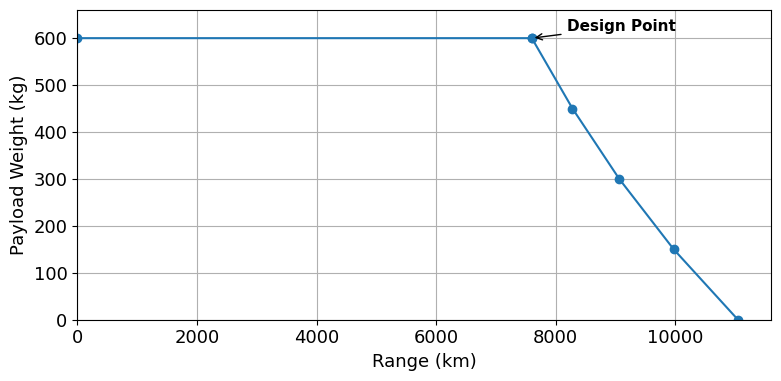

The matplotlib source for this figure:
import math
import matplotlib.pyplot as plt
import os

# Use Arial font for better readability
plt.rcParams['font.family'] = 'Arial'
plt.rcParams['font.size'] = 13

# --- Constants ---
G = 9.80665  # Acceleration due to gravity (m/s^2)

# --- Conversion Functions ---
def kg_to_N(mass_kg):
    """Converts mass in kg to weight in N."""
    return mass_kg * G

def N_to_kg(weight_N):
    """Converts weight in N to mass in kg."""
    return weight_N / G

def km_to_m(dist_km):
    """Converts kilometers to meters."""
    return dist_km * 1000

def m_to_km(dist_m):
    """Converts meters to kilometers."""
    return dist_m / 1000

def kmh_to_ms(speed_kmh):
    """Converts km/h to m/s."""
    return speed_kmh / 3.6

def ms_to_kmh(speed_ms):
    """Converts m/s to km/h."""
    return speed_ms * 3.6

def min_to_s(time_min):
    """Converts minutes to seconds."""
    return time_min * 60

def lb_hr_hp_to_kg_J(cp_lb_hr_hp):
    """Converts specific fuel consumption from lb/(hr*hp) to kg/J."""
    # 1 lb = 0.453592 kg
    # 1 hp = 745.7 W = 745.7 J/s
    # 1 hr = 3600 s
    return cp_lb_hr_hp * (0.453592 / (3600 * 745.7))

def lb_hr_lbf_to_kg_Ns(cj_lb_hr_lbf):
    """Converts specific fuel consumption from lb_mass/(hr*lb_force) to kg/(N*s)."""
    # 1 lb_mass = 0.453592 kg
    # 1 hr = 3600 s
    # 1 lb_force = 4.44822 N
    return cj_lb_hr_lbf * (0.453592 / (3600 * 4.44822))

# --- Aerodynamics: Drag Polar and L/D ---
def get_drag_polar_params(aircraft_type):
    """
    Returns typical C_D0 and Oswald efficiency 'e' for an aircraft type.
    Source: Page 35 [cite: 61] or can be estimated using C_fe and S_wet/S (Pages 31-33 [cite: 51, 52, 53, 55]).
    This is a simplified placeholder.
    """
    if aircraft_type == "uav":
        return 0.020, 0.80  # From page 35 of ADSEE I Lecture 2
    elif aircraft_type == "business_jet":
        return 0.017, 0.8  # From page 35 of ADSEE I Lecture 2
    print(f"Warning: Drag polar parameters for {aircraft_type} not defined. Using default.")
    return 0.025, 0.8 # Default placeholder values

def calculate_L_D_cruise_jet(C_D0, A, e):
    """
    Calculates L/D for jet aircraft for maximum V*(L/D) (best range).
    Source: Page 39 [cite: 68]
    (L/D)_cruise = (3/4) * sqrt((pi*A*e)/(3*C_D0))
    """
    if C_D0 <= 0: return float('inf') # Avoid division by zero
    return (3/4) * math.sqrt((math.pi * A * e) / (3 * C_D0))

def calculate_L_D_loiter(C_D0, A, e):
    """
    Calculates L/D for loiter (maximum L/D).
    This is the same formula as prop cruise for max L/D.
    Source: Page 37 [cite: 66] (for general max L/D)
    """
    if C_D0 <= 0: return float('inf')
    return math.sqrt((math.pi * A * e) / (4 * C_D0))


# --- Fuel Fractions ---
def get_statistical_fuel_fractions(aircraft_type, segment_name):
    """
    Returns statistical mission segment fuel fractions (Wi+1/Wi).
    Source: Page 22 [cite: 41]
    This is a simplified placeholder.
    """
    fractions = {
        "business_jet": {
            "eng_start_warmup": 0.990, "taxi_out": 0.995, "take_off": 0.995,
            "climb": 0.980, "descent": 0.990, "land_taxi_shutdown": 0.992
        },
        "uav": {
            "eng_start_warmup": 0.990, "taxi_out": 0.990, "take_off": 0.990,
            "climb": 0.980, "descent": 0.990, "land_taxi_shutdown": 0.995
        }
    }
    # Example mission segments from page 46 for the business jet
    uav_specific = {
        "M1_eng_start_warmup": 0.990,
        "M2_taxi_out": 0.990,
        "M3_take_off": 0.990,
        "M4_climb1": 0.980,
        # M5_cruise1 is calculated
        "M6_descent1": 0.990,
        "M7_climb2_reserve": 0.990,
        # M8_cruise2_reserve is calculated
        # M9_loiter_reserve is calculated
        "M10_descent2_reserve": 0.990,
        "M11_land_taxi_shutdown": 0.995,
    }
    if aircraft_type == "uav" and segment_name in uav_specific:
        return uav_specific[segment_name]

    try:
        return fractions[aircraft_type][segment_name]
    except KeyError:
        print(f"Warning: Fuel fraction for {aircraft_type}, {segment_name} not found. Using 1.0.")
        return 1.0

def calculate_cruise_fuel_fraction_jet(R_m, V_ms, L_D_cruise, c_j_kg_Ns):
    """
    Calculates cruise fuel fraction (W_end/W_start) for jet aircraft.
    Source: Page 23, 26 [cite: 43, 44, 45]
    M_cruise = exp(- (R * g * c_j) / (V * (L/D)))
    """
    if V_ms <= 0 or L_D_cruise <= 0: return 0 # Avoid division by zero or nonsensical result
    exponent = -(R_m * G * c_j_kg_Ns) / (V_ms * L_D_cruise)
    return math.exp(exponent)

def calculate_loiter_fuel_fraction_jet(E_s, L_D_loiter, c_j_kg_Ns):
    """
    Calculates loiter fuel fraction (W_end/W_start) for jet aircraft.
    Source: Based on endurance equation (similar to page 46 example [cite: 75, 76])
    M_loiter = exp(- (E * g * c_j) / (L/D))
    """
    if L_D_loiter <= 0: return 0
    exponent = -(E_s * G * c_j_kg_Ns) / L_D_loiter
    return math.exp(exponent)

# --- Weight Estimation ---
def get_empty_weight_coeffs(aircraft_type):
    """
    Returns coefficients 'a' and 'b' for W_E = a*W_TO + b.
    Source: Page 15 [cite: 26, 27]
    """
    if aircraft_type == "business_jet":
        return 0.5417, 579.96  # N, N/N
    elif aircraft_type == "uav":
        return 0.3765, 227.795  # N, N/N
    else:
        print(f"Warning: Coefficients for {aircraft_type} not defined. Using defaults.")
        return 0.5, 1000 # Default placeholder values

def class1_weight_estimation(
    aircraft_params, mission_params, reserve_params,
    verbose=True
):
    """
    Performs Class I weight estimation.
    aircraft_params: dict with "type", "A", "eta_p" (if prop), "c_j_kg_Ns" or "c_p_kg_J"
    mission_params: dict with "W_PL_N", "W_crew_N", "R_cruise1_m", "V_cruise_ms"
    reserve_params: dict with "type" ('fraction' or 'mission_extension'),
                     "M_res_fraction" (if type=='fraction'),
                     "R_cruise2_m", "E_loiter_s" (if type=='mission_extension')
    """
    ac_type = aircraft_params["type"]
    A = aircraft_params["A"] # Aspect Ratio
    M_tfo = aircraft_params.get("M_tfo", 0.001) # Trapped fuel and oil fraction [cite: 19]

    W_PL_N = mission_params["W_PL_N"]
    W_crew_N = mission_params["W_crew_N"]
    R_cruise1_m = mission_params["R_cruise1_m"]
    V_cruise_ms = mission_params["V_cruise_ms"]

    # --- 1. Calculate L/D ratios ---
    C_D0, oswald_e = get_drag_polar_params(ac_type)
    if "uav" in ac_type:
        L_D_cruise1 = calculate_L_D_cruise_jet(C_D0, A, oswald_e)
        L_D_loiter = calculate_L_D_loiter(C_D0, A, oswald_e) # Max L/D for loiter
        L_D_cruise2 = L_D_cruise1 # Assuming same L/D for alternate cruise
    else:
        raise ValueError(f"Unknown engine type for L/D calculation from aircraft_type: {ac_type}")

    if verbose:
        print(f"L/D Cruise1: {L_D_cruise1:.2f}, L/D Loiter: {L_D_loiter:.2f}")

    # --- 2. Calculate Mission Segment Fuel Fractions (M_i = W_i+1 / W_i) ---

    mission_segments_ff = [] # list of (name, M_i)

    if ac_type == "uav":
        m_s = get_statistical_fuel_fractions
        mission_segments_ff.extend([
            ("M1_eng_start_warmup", m_s(ac_type, "M1_eng_start_warmup")),
            ("M2_taxi_out", m_s(ac_type, "M2_taxi_out")),
            ("M3_take_off", m_s(ac_type, "M3_take_off")),
            ("M4_climb1", m_s(ac_type, "M4_climb1"))
        ])
        M5_cruise1 = calculate_cruise_fuel_fraction_jet(
            R_cruise1_m, V_cruise_ms, L_D_cruise1, aircraft_params["c_j_kg_Ns"]
        )
        mission_segments_ff.append(("M5_cruise1", M5_cruise1))
        mission_segments_ff.append(("M6_descent1", m_s(ac_type, "M6_descent1")))

        # Reserve mission segments (if applicable, these contribute to total M_ff for direct W_TO calc)
        if reserve_params["type"] == "mission_extension":
            mission_segments_ff.append(("M7_climb2_reserve", m_s(ac_type, "M7_climb2_reserve")))
            M8_cruise2_reserve = calculate_cruise_fuel_fraction_jet(
                reserve_params["R_cruise2_m"], V_cruise_ms, L_D_cruise2, aircraft_params["c_j_kg_Ns"]
            )
            mission_segments_ff.append(("M8_cruise2_reserve", M8_cruise2_reserve))
            M9_loiter_reserve = calculate_loiter_fuel_fraction_jet(
                reserve_params["E_loiter_s"], L_D_loiter, aircraft_params["c_j_kg_Ns"]
            )
            mission_segments_ff.append(("M9_loiter_reserve", M9_loiter_reserve))
            mission_segments_ff.append(("M10_descent2_reserve", m_s(ac_type, "M10_descent2_reserve")))

        mission_segments_ff.append(("M11_land_taxi_shutdown", m_s(ac_type, "M11_land_taxi_shutdown")))


    # --- 3. Calculate Overall Mission Fuel Fraction (M_ff_total = W_final / W_initial_total_mission) ---
    M_ff_total = 1.0
    for name, val in mission_segments_ff:
        M_ff_total *= val
        if verbose: print(f"Segment {name}: M_i = {val:.4f}")

    if verbose: print(f"Overall M_ff_total (W_final/W_TO for all segments): {M_ff_total:.4f}")

    # --- 4. Estimate Take-off Weight (W_TO) ---
    # W_TO = W_E + W_F + W_PL_total + W_tfo
    # W_E = a*W_TO + b
    # W_PL_total = W_PL_N + W_crew_N
    # W_tfo = M_tfo * W_TO
    # W_F = W_F_used + W_F_reserves

    a_coeff, b_const = get_empty_weight_coeffs(aircraft_params["type_for_coeffs"]) # Use specific key for coeffs

    # If reserves are by mission extension, they are already in M_ff_total.
    # W_F_total / W_TO = (1 - M_ff_total)
    # W_TO = (a*W_TO + b) + (1 - M_ff_total)*W_TO + (W_PL_N + W_crew_N) + M_tfo*W_TO
    # W_TO * (1 - a - (1 - M_ff_total) - M_tfo) = b + W_PL_N + W_crew_N
    # W_TO = (b + W_PL_N + W_crew_N) / (1 - a - (1 - M_ff_total) - M_tfo)

    W_PL_plus_crew = W_PL_N + W_crew_N
    
    fuel_term_coeff_of_W_TO = 0
    if reserve_params["type"] == "mission_extension" or ac_type == "uav":
        fuel_term_coeff_of_W_TO = (1.0 - M_ff_total)
    else:
        raise ValueError("Unsupported reserve type or aircraft combination for fuel term calculation.")

    denominator = 1.0 - a_coeff - fuel_term_coeff_of_W_TO - M_tfo
    
    if abs(denominator) < 1e-6 : # Avoid division by zero / unstable solution
        print("Error: Denominator in W_TO calculation is too small. Check inputs.")
        return None

    W_TO_N = (b_const + W_PL_plus_crew) / denominator

    # --- 5. Calculate other weights ---
    W_E_N = a_coeff * W_TO_N + b_const
    W_tfo_N = M_tfo * W_TO_N
    W_F_total_N = fuel_term_coeff_of_W_TO * W_TO_N
    W_OE_N = W_E_N + W_tfo_N + W_crew_N

    W_F_used_N = None
    W_F_res_N = None

    if ac_type == "uav" and reserve_params["type"] == "mission_extension":
        # Calculate M_ff for nominal mission (segments 1-6 and 11)
        M_ff_nominal = 1.0
        nominal_segments_keys = ["M1_eng_start_warmup", "M2_taxi_out", "M3_take_off",
                                 "M4_climb1", "M5_cruise1", "M6_descent1", "M11_land_taxi_shutdown"]
        temp_idx_segments = {name: val for name, val in mission_segments_ff}
        for key in nominal_segments_keys:
            if key in temp_idx_segments:
                 M_ff_nominal *= temp_idx_segments[key]
            else:
                if key == "M5_cruise1": M_ff_nominal *= M5_cruise1 
        
        W_F_used_N = (1.0 - M_ff_nominal) * W_TO_N
        W_F_res_N = W_F_total_N - W_F_used_N


    results = {
        "W_TO_N": W_TO_N, "W_TO_kg": N_to_kg(W_TO_N),
        "W_E_N": W_E_N, "W_E_kg": N_to_kg(W_E_N),
        "W_F_total_N": W_F_total_N, "W_F_total_kg": N_to_kg(W_F_total_N),
        "W_OE_N": W_OE_N, "W_OE_kg": N_to_kg(W_OE_N),
        "W_PL_N": W_PL_N, "W_crew_N": W_crew_N,
        "W_tfo_N": W_tfo_N,
        "M_ff_total_overall_mission": M_ff_total, # Product of all segment fractions
        "L_D_cruise1": L_D_cruise1,
        "L_D_loiter": L_D_loiter,
        "mission_segments_detailed_ff": mission_segments_ff,
        "W_F_used_N": W_F_used_N,
        "W_F_res_N": W_F_res_N,
    }

    if verbose:
        print(f"\n--- Results ---")
        print(f"Take-off Weight (W_TO): {W_TO_N:.2f} N ({N_to_kg(W_TO_N):.2f} kg)")
        print(f"Empty Weight (W_E): {W_E_N:.2f} N ({N_to_kg(W_E_N):.2f} kg)")
        print(f"Total Fuel Weight (W_F_total): {W_F_total_N:.2f} N ({N_to_kg(W_F_total_N):.2f} kg)")
        if W_F_used_N is not None:
            print(f"  Used Fuel (W_Fused): {W_F_used_N:.2f} N")
        if W_F_res_N is not None:
            print(f"  Reserve Fuel (W_Fres): {W_F_res_N:.2f} N")
            if W_F_used_N > 0: print(f"  M_res (W_Fres/W_Fused): {W_F_res_N/W_F_used_N if W_F_used_N else 0:.3f}")
        print(f"Operating Empty Weight (W_OE): {W_OE_N:.2f} N ({N_to_kg(W_OE_N):.2f} kg)")
        print(f"Payload Weight (W_PL): {W_PL_N:.2f} N")
        print(f"Crew Weight (W_crew): {W_crew_N:.2f} N")

    # Sanity Check from example on page 42 [cite: 77]
    # W_TO = a*W_TO + b + (1-M_ff_total)*W_TO + W_PL_plus_crew + M_tfo*W_TO
    # W_TO_check_coeff = a_coeff + (1-M_ff_total) + M_tfo if reserve_params["type"] == "mission_extension" else a_coeff + (1-M_ff_total)*(1+reserve_params["M_res_fraction"]) + M_tfo
    # W_TO_check = W_TO_check_coeff * W_TO_N + b_const + W_PL_plus_crew
    # print(f"Sanity Check: W_TO components sum: {W_E_N + W_F_total_N + W_PL_N + W_crew_N + W_tfo_N:.2f} (should be W_TO)")


    return results

# --- Payload-Range Diagram ---
def calculate_payload_range_points(design_results, aircraft_params, mission_segments_config, W_P_max_structural_N, W_F_max_capacity_N, num_points=10):
    """
    Calculates points for a payload-range diagram.
    Source: Based on procedure from Page 64 [cite: 105]
    mission_segments_config: defines how to calculate M_pre_cruise, M_post_cruise_total, K_cruise
    """
    print("\n--- Payload-Range Diagram Calculation (Simplified) ---")
    W_MTO_design = design_results["W_TO_N"]
    W_OE_N = design_results["W_OE_N"] # This is W_E + W_tfo + W_crew

    # These need to be defined based on the mission profile structure
    # M_pre_cruise: Product of M_i for segments before main cruise (e.g., M1*M2*M3*M4)
    # M_post_cruise_total: Product of M_i for all segments after main cruise until landing (e.g., M6*M7*M8*M9*M10*M11 for business jet example)
    # K_cruise_factor: (V / (g*cj)) * L_D for jet, or (eta_p / (g*cp)) * L_D for prop
    
    m_s_ff = dict(design_results["mission_segments_detailed_ff"])
    
    M_pre_cruise = m_s_ff.get("M1_eng_start_warmup",1) * m_s_ff.get("M2_taxi_out",1) * \
                   m_s_ff.get("M3_take_off",1) * m_s_ff.get("M4_climb1",1)

    M_post_cruise_total = m_s_ff.get("M6_descent1",1) * m_s_ff.get("M7_climb2_reserve",1) * \
                          m_s_ff.get("M8_cruise2_reserve",1) * m_s_ff.get("M9_loiter_reserve",1) * \
                          m_s_ff.get("M10_descent2_reserve",1) * m_s_ff.get("M11_land_taxi_shutdown",1)
                          
    V_cruise_ms = mission_segments_config["V_cruise_ms"] # Assuming passed in a suitable config
    L_D_cruise = design_results["L_D_cruise1"]

    if "uav" in aircraft_params["type"]:
        c_j = aircraft_params["c_j_kg_Ns"]
        K_cruise_factor = (V_cruise_ms / (G * c_j)) * L_D_cruise if (G * c_j) != 0 else float('inf')
    else:
        K_cruise_factor = float('inf')

    payload_range_data = []

    # Point 1: Max structural payload, MTOW = design MTOW
    W_P_N = W_P_max_structural_N
    current_W_TO = W_MTO_design
    
    W4 = current_W_TO * M_pre_cruise
    # W_OE_N for P-R should be W_E_structural + W_tfo + W_crew.
    # Assuming W_OE_N from design results is appropriate (i.e., crew weight fixed, W_E structural based on W_MTO_design)
    W5_num = W_OE_N + W_P_N
    W5_den = M_post_cruise_total
    
    if W5_num <=0 or W5_den <= 0 or W4/ (W5_num/W5_den) <=1 : R_m = 0
    else: R_m = K_cruise_factor * math.log(W4 / (W5_num / W5_den)) if K_cruise_factor != float('inf') else 0
    payload_range_data.append({"W_P_kg": N_to_kg(W_P_N), "R_km": m_to_km(max(0,R_m)), "Segment": "Max Payload"})
    print(f"P-R Point (Max Payload): W_P={N_to_kg(W_P_N):.0f} kg, R={m_to_km(max(0,R_m)):.0f} km")

    # Point 2: Design Payload (should match original calculation if W_P_max_structural_N is design payload)
    W_P_N = design_results["W_PL_N"] # Design Payload
    current_W_TO = W_MTO_design
    W4 = current_W_TO * M_pre_cruise
    W5_num = W_OE_N + W_P_N
    if W5_num <=0 or W5_den <= 0 or W4/ (W5_num/W5_den) <=1 : R_m = 0
    else: R_m = K_cruise_factor * math.log(W4 / (W5_num / W5_den)) if K_cruise_factor != float('inf') else 0
    payload_range_data.append({"W_P_kg": N_to_kg(W_P_N), "R_km": m_to_km(max(0,R_m)), "Segment": "Design Point"})
    print(f"P-R Point (Design): W_P={N_to_kg(W_P_N):.0f} kg, R={m_to_km(max(0,R_m)):.0f} km (Original R_design: {m_to_km(mission_segments_config['R_cruise1_m']):.0f} km)")


    # Point 3: Ferry Range (Zero Payload, MTOW limited by fuel capacity OR design MTOW)
    W_P_N = 0 # Zero Payload
    # Option A: Tanks full, W_TO = W_OE + W_F_max_capacity
    # This W_TO must be <= W_MTO_design
    current_W_TO_ferry_fuel_limited = W_OE_N + W_F_max_capacity_N
    current_W_TO = min(current_W_TO_ferry_fuel_limited, W_MTO_design)

    W4 = current_W_TO * M_pre_cruise
    W5_num = W_OE_N + W_P_N # W_P_N is 0
    if W5_num <=0 or W5_den <= 0 or W4/ (W5_num/W5_den) <=1 : R_m = 0
    else: R_m = K_cruise_factor * math.log(W4 / (W5_num / W5_den)) if K_cruise_factor != float('inf') else 0
    payload_range_data.append({"W_P_kg": N_to_kg(W_P_N), "R_km": m_to_km(max(0,R_m)), "Segment": "Ferry Range"})
    print(f"P-R Point (Ferry): W_P={N_to_kg(W_P_N):.0f} kg, R={m_to_km(max(0,R_m)):.0f} km (W_TO={N_to_kg(current_W_TO):.0f} kg)")

    # Additional points for the curve (payload trade-off with full tanks)
    # Iterate payload from design down to zero, assuming tanks are full up to W_MTO_design
    payload_steps = [design_results["W_PL_N"] * f for f in [0.75, 0.5, 0.25]]
    for W_P_step_N in payload_steps:
        if W_P_step_N < 0: continue
        # W_TO is W_OE + W_P + W_F_max, capped at W_MTO_design
        current_W_TO_step = min(W_OE_N + W_P_step_N + W_F_max_capacity_N, W_MTO_design)
        W4_step = current_W_TO_step * M_pre_cruise
        W5_num_step = W_OE_N + W_P_step_N
        
        if W5_num_step <=0 or W5_den <= 0 or W4_step / (W5_num_step/W5_den) <=1 : R_m_step = 0
        else: R_m_step = K_cruise_factor * math.log(W4_step / (W5_num_step / W5_den)) if K_cruise_factor != float('inf') else 0
        
        payload_range_data.append({"W_P_kg": N_to_kg(W_P_step_N), "R_km": m_to_km(max(0,R_m_step)), "Segment": "Fuel Capacity Limited"})
        print(f"P-R Point (Fuel Ltd): W_P={N_to_kg(W_P_step_N):.0f} kg, R={m_to_km(max(0,R_m_step)):.0f} km (W_TO={N_to_kg(current_W_TO_step):.0f} kg)")
        
    return sorted(payload_range_data, key=lambda x: x["W_P_kg"], reverse=True)


# --- Sensitivity Study ---
def perform_sensitivity_study(base_aircraft_params, base_mission_params, base_reserve_params, param_to_vary, values_to_test):
    """
    Performs a simple sensitivity study by varying one parameter.
    param_to_vary: string like "mission_params.R_cruise1_m"
    """
    print(f"\n--- Sensitivity Study on {param_to_vary} ---")
    results_list = []

    # Helper to deeply set a parameter
    def set_nested_param(params_dict, param_path, value):
        keys = param_path.split('.')
        d = params_dict
        for key in keys[:-1]:
            d = d[key]
        d[keys[-1]] = value

    for val in values_to_test:
        # Create deep copies of base parameters to avoid modifying them
        import copy
        current_aircraft_params = copy.deepcopy(base_aircraft_params)
        current_mission_params = copy.deepcopy(base_mission_params)
        current_reserve_params = copy.deepcopy(base_reserve_params)

        if param_to_vary.startswith("aircraft_params"):
            set_nested_param({"aircraft_params": current_aircraft_params}, param_to_vary, val)
        elif param_to_vary.startswith("mission_params"):
            set_nested_param({"mission_params": current_mission_params}, param_to_vary, val)
        elif param_to_vary.startswith("reserve_params"):
             set_nested_param({"reserve_params": current_reserve_params}, param_to_vary, val)


        print(f"\nCalculating for {param_to_vary} = {val}")
        try:
            result = class1_weight_estimation(current_aircraft_params, current_mission_params, current_reserve_params, verbose=False)
            if result:
                W_TO_kg = result["W_TO_kg"]
                results_list.append({"param_value": val, "W_TO_kg": W_TO_kg})
                print(f"  W_TO: {W_TO_kg:.2f} kg")
            else:
                print(f"  Calculation failed for {param_to_vary} = {val}")
        except Exception as e:
            print(f"  Error during calculation for {param_to_vary} = {val}: {e}")
            
    return results_list


# --- Plot Payload-Range Diagram ---
def plot_payload_range_diagram(pr_data, export_path=None):
    """
    Plots the payload-range diagram from a list of dicts with keys 'W_P_kg' and 'R_km'.
    If export_path is given, saves the figure to that path.
    Adds a label for the design point.
    """
    payloads = [pr_data[0]['W_P_kg']] + [point['W_P_kg'] for point in pr_data]
    ranges = [0] + [point['R_km'] for point in pr_data]
    segments = [point['Segment'] for point in pr_data]
    plt.figure(figsize=(8, 4))
    plt.plot(ranges, payloads, marker='o', label='Payload-Range Curve')
    # Add label for the design point
    for r, p, s in zip(ranges[1:], payloads[1:], segments):
        if s == 'Design Point':
            plt.annotate('Design Point', (r, p), textcoords="offset points", xytext=(25,5), ha='left', fontsize=11, fontweight='bold', color='k', arrowprops=dict(arrowstyle='->', color='k'))
    plt.xlabel('Range (km)')
    plt.ylabel('Payload Weight (kg)')
    plt.ylim(0, max(payloads) * 1.1)
    plt.xlim(0, max(ranges) * 1.05)
    plt.grid(True)
    plt.tight_layout()
    if export_path:
        os.makedirs(os.path.dirname(export_path), exist_ok=True)
        plt.savefig(export_path)
    plt.show()




print("--- Running Agile UAV Concept ---")
uav_aircraft_params = {
    "type": "uav", # Used for specific mission profile and L/D example values
    "type_for_coeffs": "uav", # Used for W_E = a*W_TO + b
    "A": 9.0,
    "c_j_kg_Ns": lb_hr_lbf_to_kg_Ns(0.685), # 0.685 lb/hr/lb -> kg/Ns
    "M_tfo": 0.005 # As per example calculation on page 42 of ADSEE I Lecture 2 (Weight Estimation)
}
uav_mission_params = {
    "W_PL_N": kg_to_N(600), # 600 kg payload
    "W_crew_N": kg_to_N(0), # 0 kg crew
    "R_cruise1_m": km_to_m(7600), # 6500 km design range
    "V_cruise_ms": kmh_to_ms(864) # 864 km/hr cruise speed
}
uav_reserve_params = { # Mission extension type reserves
    "type": "mission_extension",
    "R_cruise2_m": km_to_m(460), # 460 km alternate range
    "E_loiter_s": min_to_s(30) # 120 min loiter
}

uav_results = class1_weight_estimation(
    uav_aircraft_params, uav_mission_params, uav_reserve_params
)


# --- Main Example Usage ---
if __name__ == "__main__":

    if uav_results:
        # Example: Payload-Range data points
        W_P_max = uav_mission_params["W_PL_N"] # Design payload is max payload for this example corner
        
        # Let's assume for this example, max fuel capacity allows for design fuel
        W_F_max = uav_results["W_F_total_N"] 

        pr_mission_config = {"V_cruise_ms": uav_mission_params["V_cruise_ms"],
                             "R_cruise1_m": uav_mission_params["R_cruise1_m"]}

        pr_data = calculate_payload_range_points(
            uav_results,
            uav_aircraft_params,
            pr_mission_config,
            W_P_max_structural_N = W_P_max,
            W_F_max_capacity_N = W_F_max,
        )
        plot_payload_range_diagram(pr_data, export_path="Figures/Performance Diagrams/payload_range_diagram.pdf")

        # Example: Sensitivity Study
        # Varying design range R_cruise1_m
        ranges_to_test_km = [6000, 6500, 7000, 7500, 8000, 8500]
        ranges_to_test_m = [km_to_m(r) for r in ranges_to_test_km]
        
        sensitivity_results = perform_sensitivity_study(
            uav_aircraft_params, uav_mission_params, uav_reserve_params,
            param_to_vary="mission_params.R_cruise1_m",
            values_to_test=ranges_to_test_m
        )
        # print("\nSensitivity Study Results (Varying Design Range R_cruise1):")
        # for res_point in sensitivity_results:
        #      print(f"  R_cruise1: {m_to_km(res_point['param_value']):.0f} km, W_TO: {res_point['W_TO_kg']:.2f} kg")
